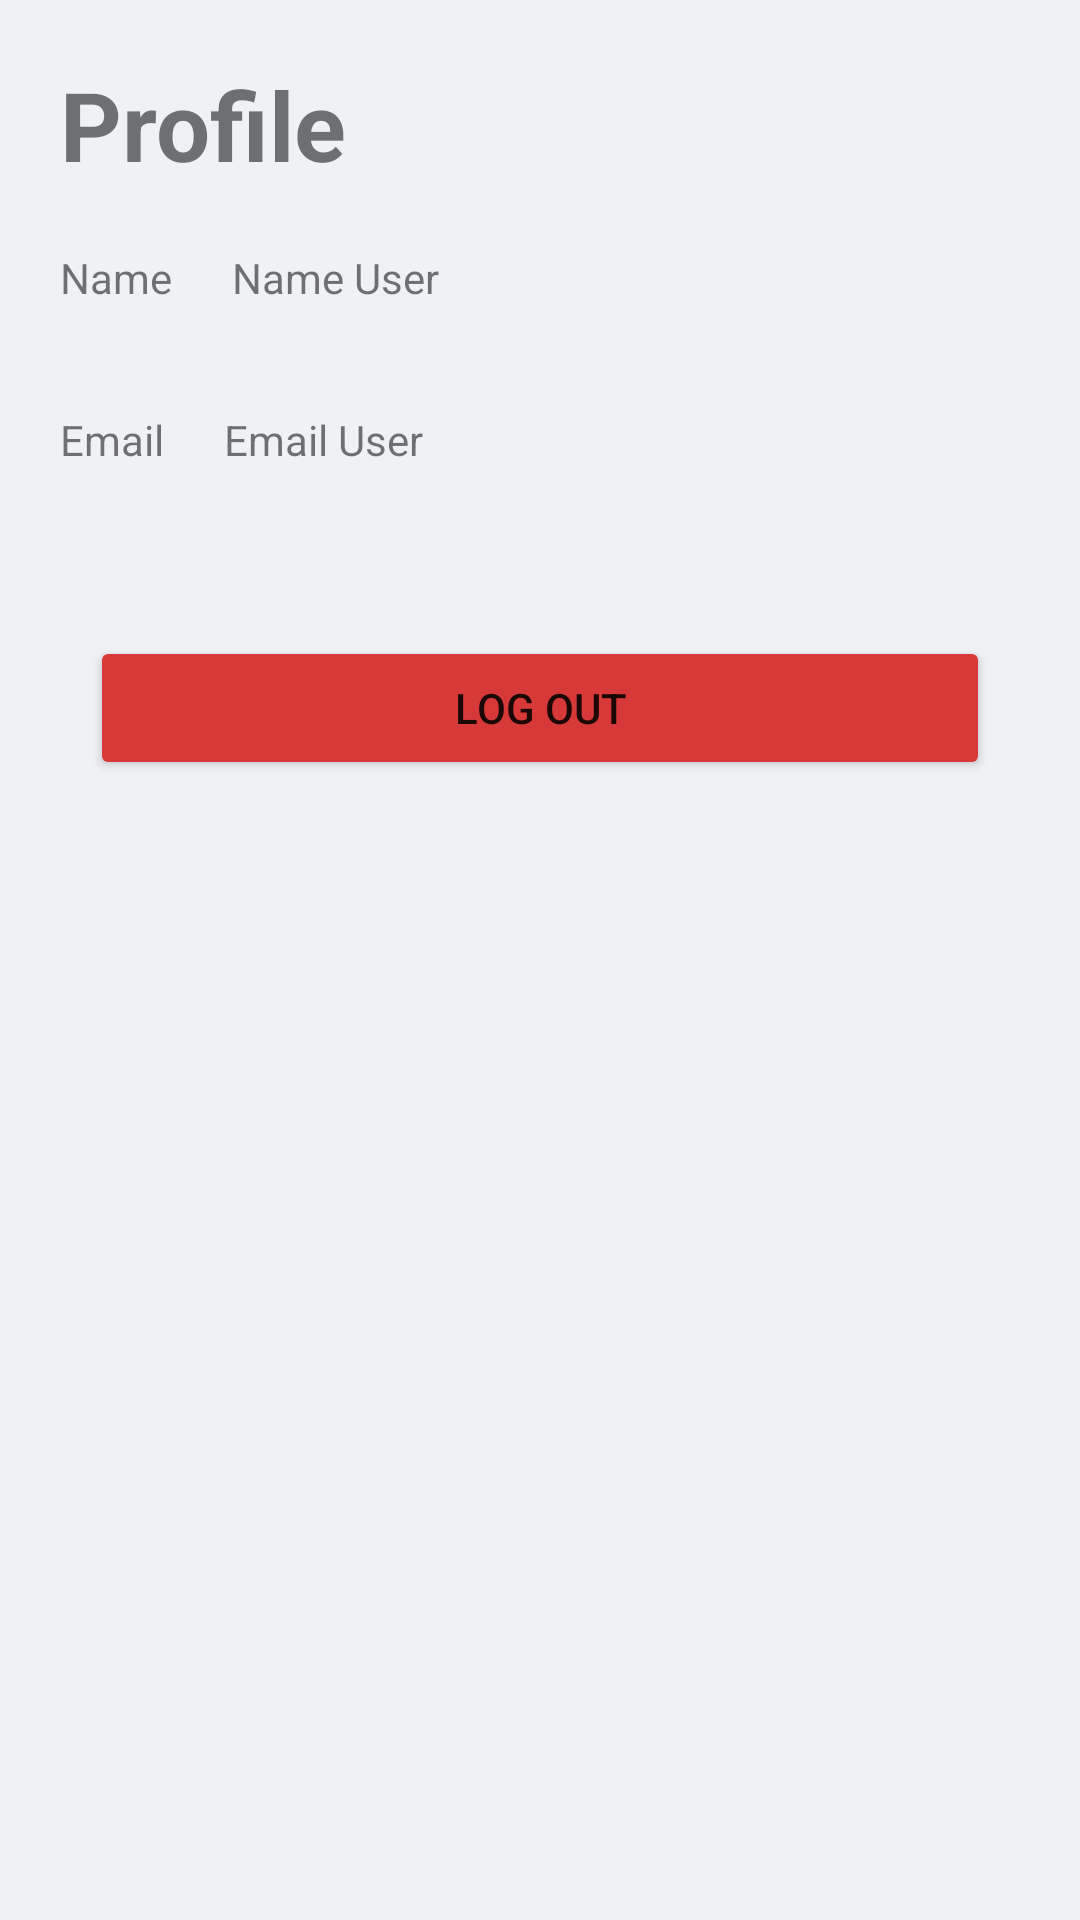

Write the Android layout XML for this screen, with the resource values it uses.
<!-- AndroidManifest.xml: application theme Theme.TourIn -->
<!-- res/layout/fragment_profile.xml -->
<?xml version="1.0" encoding="utf-8"?>
<FrameLayout xmlns:android="http://schemas.android.com/apk/res/android"
    xmlns:tools="http://schemas.android.com/tools"
    android:layout_width="match_parent"
    android:layout_height="match_parent"
    tools:context=".ProfileFragment"
    android:background="@color/white">

    
   <LinearLayout
       android:layout_width="match_parent"
       android:layout_height="wrap_content"
       android:orientation="vertical">

       <TextView
           android:layout_width="match_parent"
           android:layout_height="match_parent"
           android:id="@+id/TextProfile"
           android:text="Profile"
           android:layout_marginLeft="20dp"
           android:layout_marginTop="20dp"
           android:textSize="32dp"
           android:textStyle="bold"/>

       <LinearLayout
           android:layout_width="match_parent"
           android:layout_height="wrap_content"
           android:orientation="horizontal">

           <TextView
               android:layout_width="wrap_content"
               android:layout_height="wrap_content"
               android:text="Name"
               android:layout_marginLeft="20dp"
               android:layout_marginTop="20dp"
               android:layout_marginBottom="20dp"
               />

           <TextView
               android:layout_width="wrap_content"
               android:layout_height="wrap_content"
               android:id="@+id/textUserName"
               android:text="Name User"
               android:layout_marginLeft="20dp"
               android:layout_marginTop="20dp"
               android:layout_marginBottom="20dp"
               />
       </LinearLayout>

       <LinearLayout
           android:layout_width="match_parent"
           android:layout_height="wrap_content"
           android:orientation="horizontal">

           <TextView
               android:layout_width="wrap_content"
               android:layout_height="wrap_content"
               android:text="Email"
               android:layout_marginLeft="20dp"
               android:layout_marginTop="15dp"
               android:layout_marginBottom="20dp"
               />

           <TextView
               android:layout_width="wrap_content"
               android:layout_height="wrap_content"
               android:id="@+id/textUserEmail"
               android:text="Email User"
               android:layout_marginLeft="20dp"
               android:layout_marginTop="15dp"
               android:layout_marginBottom="20dp"
               />
       </LinearLayout>

       <Button
           android:id="@+id/btnLogoutMain"
           android:layout_width="match_parent"
           android:layout_height="wrap_content"
           android:text="Log out"
           android:layout_alignParentBottom="true"
           android:layout_centerHorizontal="true"
           android:layout_marginBottom="50dp"
           android:layout_marginTop="36dp"
           android:layout_marginHorizontal="30dp"
           android:backgroundTint="#D73838"/>
   </LinearLayout>

</FrameLayout>
<!-- resources referenced by this layout -->
<resources>
  <color name="white">#F0F1F5</color>
  <style name="Theme.TourIn" parent="Theme.MaterialComponents.DayNight.NoActionBar">
          
          <item name="colorPrimary">@color/orange</item>
          <item name="colorPrimaryVariant">#0068B7</item>
          <item name="colorOnPrimary">@color/white</item>
          
          <item name="colorSecondary">@color/teal_200</item>
          <item name="colorSecondaryVariant">@color/teal_700</item>
          <item name="colorOnSecondary">@color/black</item>
          
          <item name="android:statusBarColor" tools:targetApi="l">?attr/colorPrimaryVariant</item>
          
      </style>
  <color name="orange">#F5A828</color>
  <color name="teal_200">#FF03DAC5</color>
  <color name="teal_700">#FF018786</color>
  <color name="black">#212226</color>
</resources>
